Run: headless pygame with SDL's dummy video driver; simulated clock (each Clock.tick advances the game by its frame time, no real sleeping); random seed 0; keys injected as events and as key.get_pressed() state; mouse plan: one left click at the window centre at the start of phase 2, then a move to the lower-right quarter at the start of phase 3.
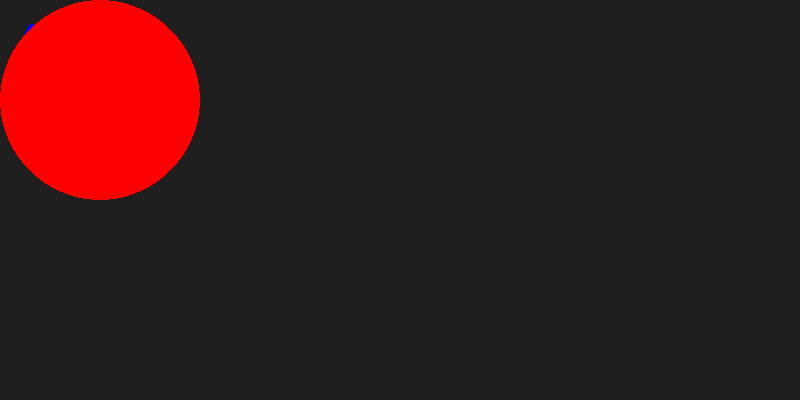
Frame 1 of 4 · flips 1–60 · no input
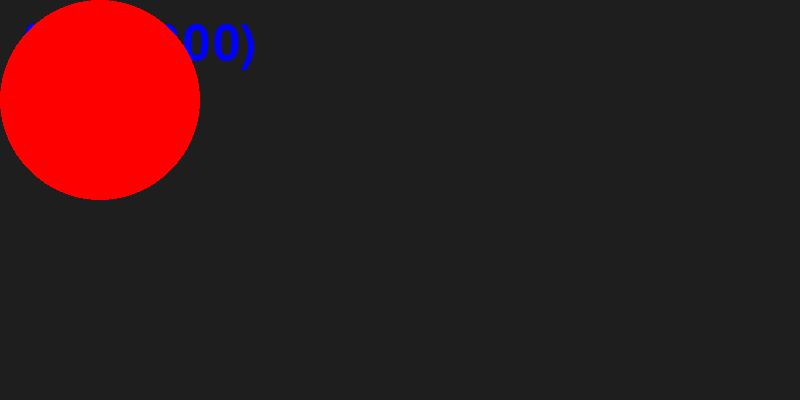
Frame 2 of 4 · flips 61–180 · clicked the window centre · tapped SPACE, RETURN · held RIGHT (→), D
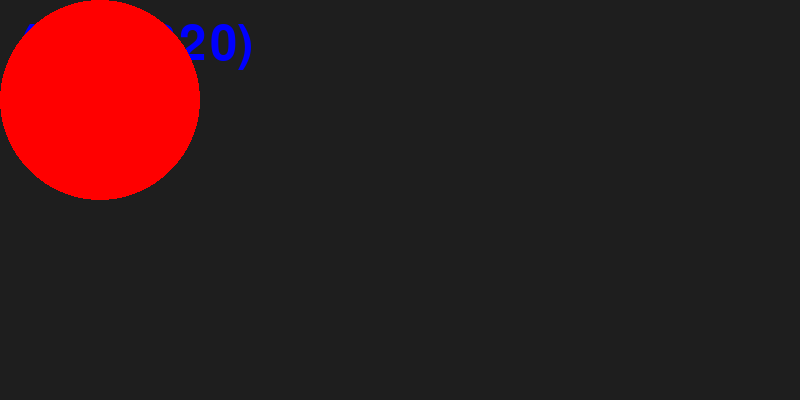
Frame 3 of 4 · flips 181–300 · moved the mouse to the lower-right quarter · held DOWN (↓), S
Frame 4 of 4 · flips 301–420 · held LEFT (←), A, UP (↑), W · screen unchanged from frame 3, image omitted

The pygame program that drew these frames:

import pygame

pos = 100


def main():
    global pos

    
    pygame.init()

    # screen size variables
    SCREEN_WIDTH = 800
    SCREEN_HEIGHT = 400

    # Screen
    screen = pygame.display.set_mode((SCREEN_WIDTH, SCREEN_HEIGHT))
    run = True

    # Game loop
    while run:
        
        # Loop for handling game exit
        for event in pygame.event.get():
            if event.type == pygame.QUIT:
                run = False
                
                
        # screen
        screen.fill((30,30,30))
        
        # get mouse position
       # print(pygame.mouse.get_pos())

        # convert mouse position to string
        i = str(pygame.mouse.get_pos())

        font= pygame.font.SysFont(None, 72)
        img = font.render(i, True, (0,0,255))
        screen.blit(img, (20, 20))
        
        
        # count mouse clicks
        
        # get mouse click
        
        
        #if mouse click is true
        for event in pygame.event.get():
            if event.type == pygame.MOUSEBUTTONDOWN:
                print('Mouse clicked')
                pos +=10
               
     
            
        pygame.draw.circle(screen, (255,0,0), (pos, 100), 100)
    
        # updates screen   
        pygame.display.update()
        
        
    # Quit method is out of the loop since run = False   
    pygame.quit()
    
main()
